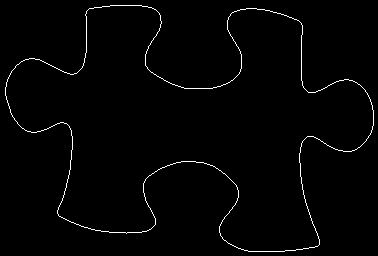

The table this chart was drawn from, first rows:
5, 87
5, 88
5, 89
5, 90
5, 91
5, 92
5, 93
5, 94
5, 95
6, 96
6, 97
6, 98
6, 99
7, 100
7, 101
7, 102
8, 103
8, 104
8, 105
9, 106
9, 107
9, 108
10, 109
10, 110
10, 111
10, 112
11, 113
11, 114
12, 115
12, 116
13, 117
14, 118
14, 119
15, 120
16, 121
17, 122
17, 123
18, 124
19, 125
20, 126
21, 127
22, 128
23, 128
24, 129
25, 130
26, 130
27, 131
28, 131
29, 131
30, 131
31, 132
32, 132
33, 132
34, 132
35, 132
36, 132
37, 131
38, 131
39, 131
40, 131
41, 130
... 1,336 more rows
